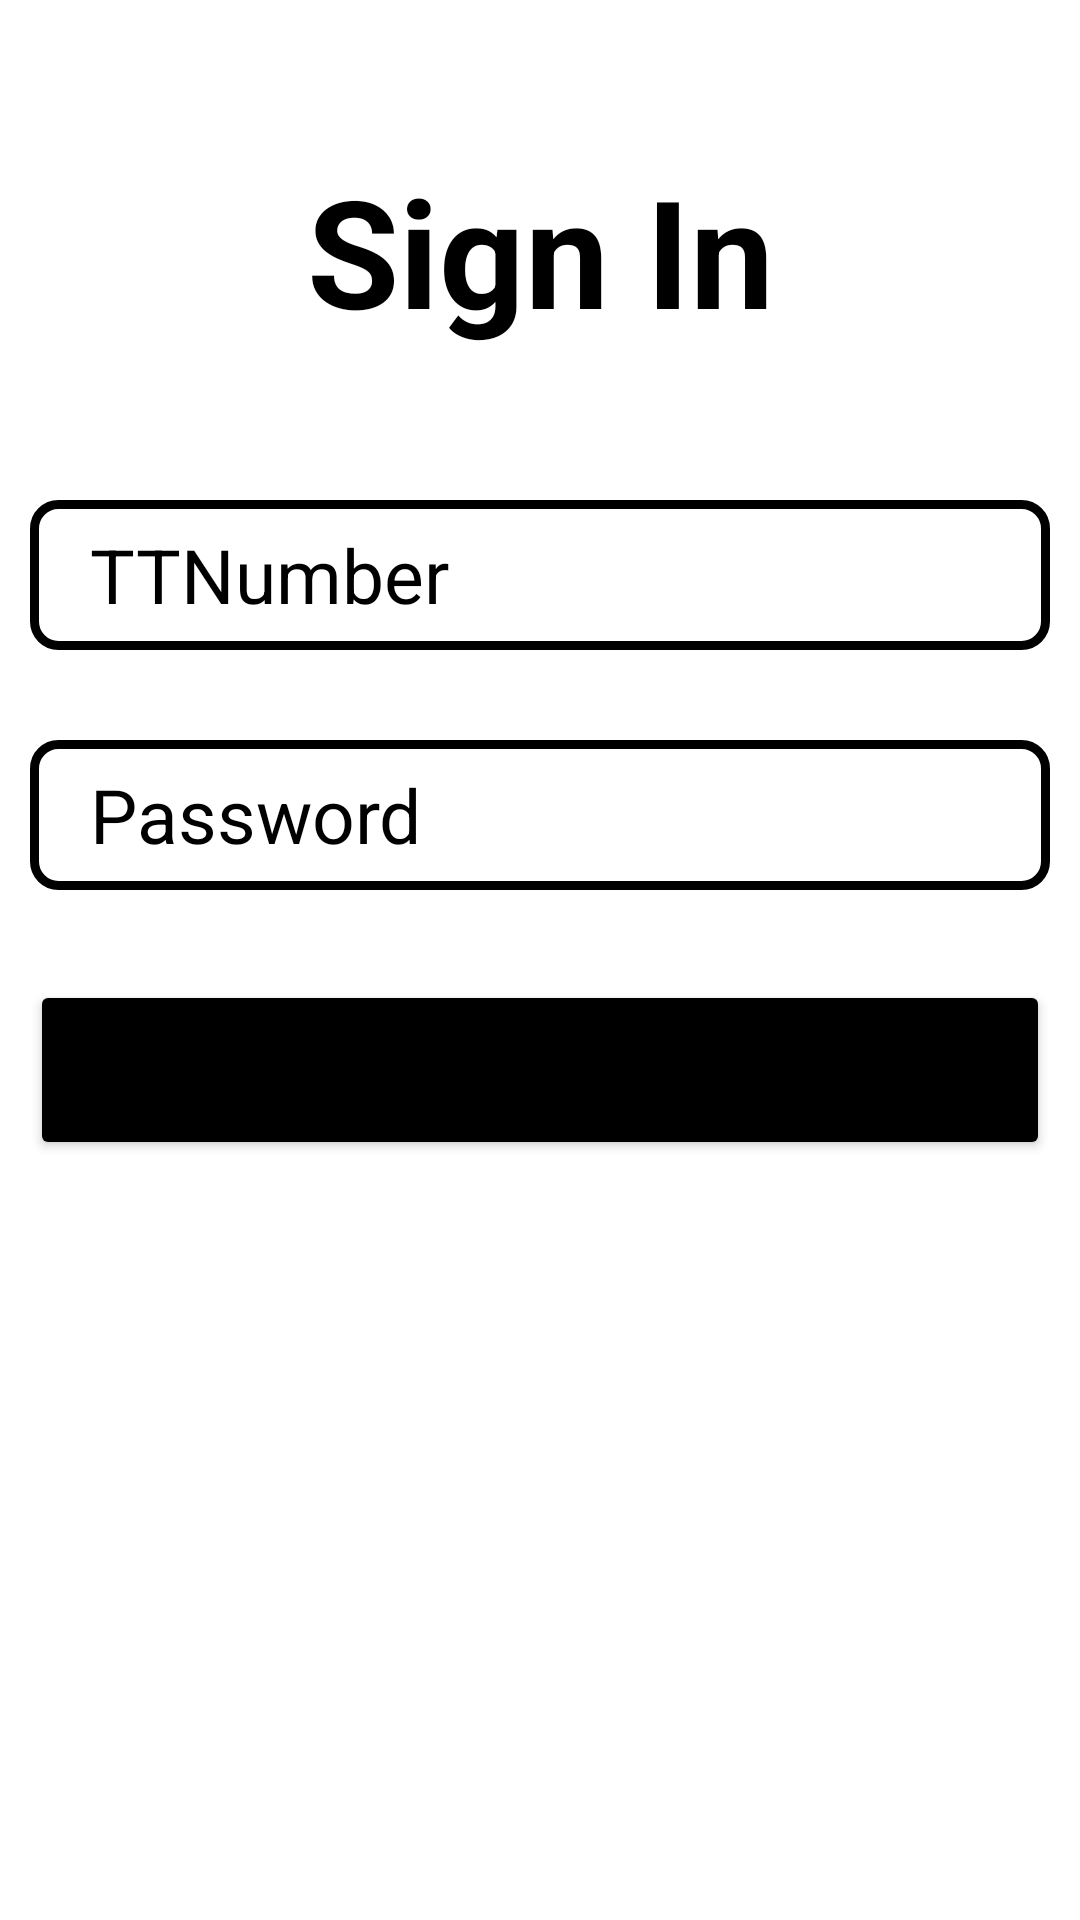

Reconstruct the res/layout file that produces this screen, plus the resources it refers to.
<!-- AndroidManifest.xml: application theme Theme.GPSTrack -->
<!-- res/layout/activity_login.xml -->
<?xml version="1.0" encoding="utf-8"?>
<LinearLayout xmlns:android="http://schemas.android.com/apk/res/android"
    xmlns:app="http://schemas.android.com/apk/res-auto"
    xmlns:tools="http://schemas.android.com/tools"
    android:layout_width="match_parent"
    android:layout_height="match_parent"
    android:padding="10dp"
    android:backgound=""
    android:orientation="vertical"
    tools:context=".LoginActivity">
    <TextView
        android:layout_width="match_parent"
        android:layout_height="wrap_content"
        android:text="Sign In"
        android:textColor="@color/black"
        android:textSize="50dp"
        android:textStyle="bold"
        android:gravity="center_horizontal"
        android:layout_marginTop="40dp"
        android:layout_marginBottom="50dp"/>
    <EditText
        android:layout_width="match_parent"
        android:layout_height="50dp"
        android:id="@+id/TTNumber1"
        android:hint="TTNumber"
        android:textSize="25dp"
        android:textColorHint="@color/black"
        android:background="@drawable/edittextbackground"
        android:layout_marginBottom="30dp"
        android:paddingLeft="20dp"/>
    <EditText
        android:layout_width="match_parent"
        android:layout_height="50dp"
        android:id="@+id/password1"
        android:hint="Password"
        android:textSize="25dp"
        android:textColorHint="@color/black"
        android:background="@drawable/edittextbackground"
        android:layout_marginBottom="30dp"
        android:paddingLeft="20dp"/>

    <Button
        android:layout_width="match_parent"
        android:layout_height="60dp"
        android:id="@+id/signin1"
        android:text="sign in"
        android:textSize="20dp"
        android:backgroundTint="@color/black"
        android:layout_marginBottom="30dp"/>
    tools:context=".LoginActivity">

</LinearLayout>
<!-- resources referenced by this layout -->
<resources>
  <!-- drawable edittextbackground (drawable) -->
  <?xml version="1.0" encoding="utf-8"?>
  <shape android:shape="rectangle" xmlns:android="http://schemas.android.com/apk/res/android">
      <stroke android:width="3dp" android:color="@color/black"/>
      <corners android:radius="8dp"/>
  
  </shape>
  <style name="Theme.GPSTrack" parent="Theme.MaterialComponents.DayNight.DarkActionBar">
          
          <item name="colorPrimary">@color/purple_500</item>
          <item name="colorPrimaryVariant">@color/purple_700</item>
          <item name="colorOnPrimary">@color/white</item>
          
          <item name="colorSecondary">@color/teal_200</item>
          <item name="colorSecondaryVariant">@color/teal_700</item>
          <item name="colorOnSecondary">@color/black</item>
          
          <item name="android:statusBarColor" tools:targetApi="l">?attr/colorPrimaryVariant</item>
          
      </style>
  <!-- not gathered from this repository: default colours our renderer supplied (Android Studio template values) -->
  <color name="purple_500">#FF6200EE</color>
  <color name="purple_700">#FF3700B3</color>
  <color name="teal_200">#FF03DAC5</color>
  <color name="teal_700">#FF018786</color>
  <color name="black">#FF000000</color>
  <color name="white">#FFFFFFFF</color>
</resources>
